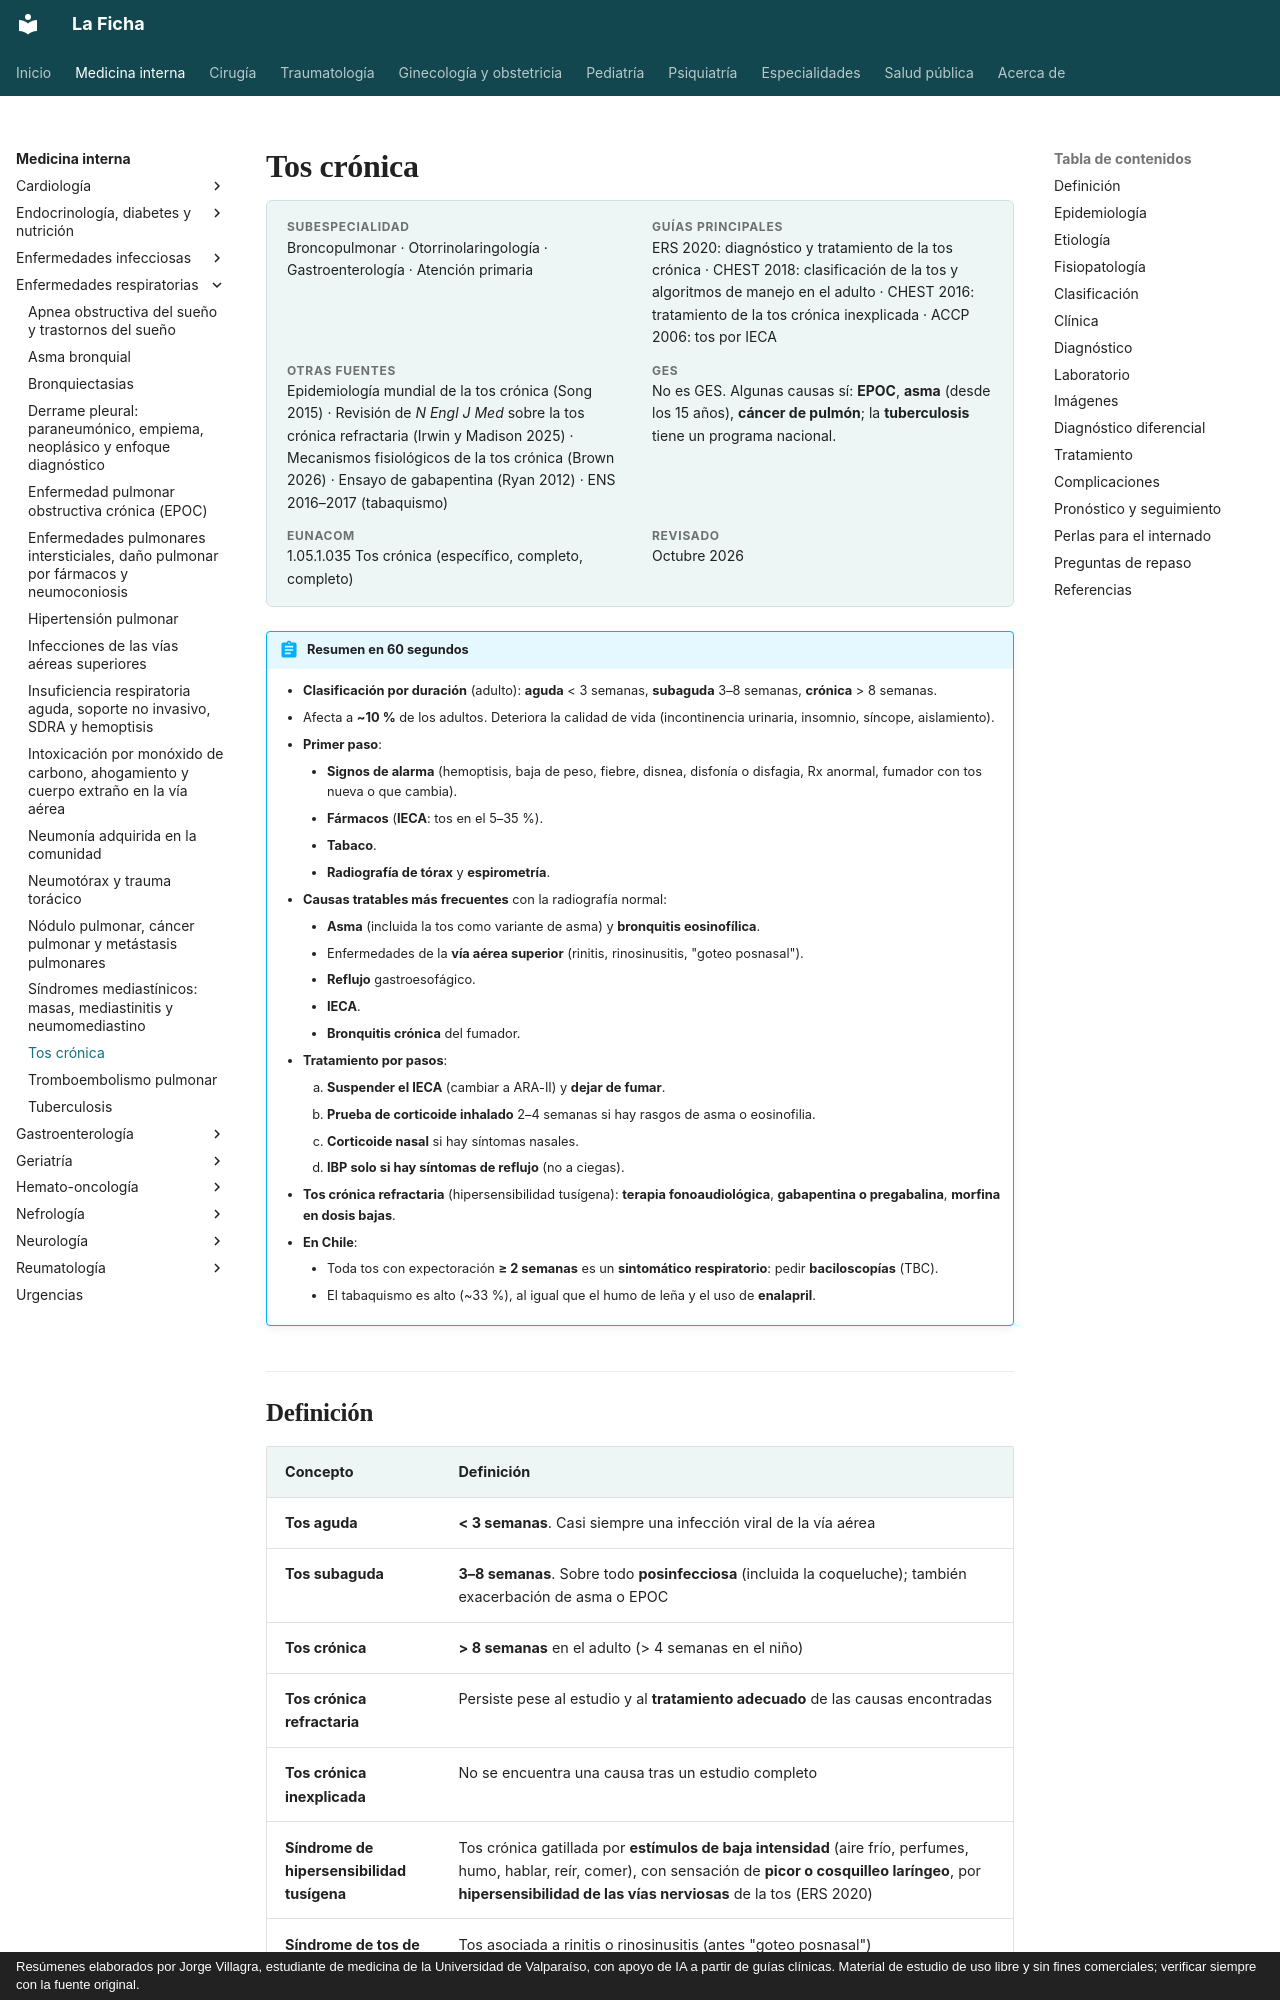

repository: jorgevillagrareyes-dotcom/Medicina-interna · page: respiratorio/tos-cronica.html · generator: mkdocs · copyright: Resúmenes elaborados por Jorge Villagra, estudiante de medicina de la Universidad de Valparaíso, con apoyo de IA a partir de guías clínicas. Material de estudio de uso libre y sin fines comerciales; verificar siempre con la fuente original.

---
tags:
  - Respiratorio
---

# Tos crónica

<div class="ficha" markdown>

**Subespecialidad**
Broncopulmonar · Otorrinolaringología · Gastroenterología · Atención primaria

**Guías principales**
ERS 2020: diagnóstico y tratamiento de la tos crónica · CHEST 2018: clasificación de la tos y algoritmos de manejo en el adulto · CHEST 2016: tratamiento de la tos crónica inexplicada · ACCP 2006: tos por IECA

**Otras fuentes**
Epidemiología mundial de la tos crónica (Song 2015) · Revisión de *N Engl J Med* sobre la tos crónica refractaria (Irwin y Madison 2025) · Mecanismos fisiológicos de la tos crónica (Brown 2026) · Ensayo de gabapentina (Ryan 2012) · ENS 2016–2017 (tabaquismo)

**GES**
No es GES. Algunas causas sí: **EPOC**, **asma** (desde los 15 años), **cáncer de pulmón**; la **tuberculosis** tiene un programa nacional.

**EUNACOM**
1.05.1.035 Tos crónica (específico, completo, completo)

**Revisado**
Octubre 2026

</div>

!!! abstract "Resumen en 60 segundos"
    - **Clasificación por duración** (adulto): **aguda** < 3 semanas, **subaguda** 3–8 semanas, **crónica** > 8 semanas.
    - Afecta a **~10 %** de los adultos. Deteriora la calidad de vida (incontinencia urinaria, insomnio, síncope, aislamiento).
    - **Primer paso**:
        - **Signos de alarma** (hemoptisis, baja de peso, fiebre, disnea, disfonía o disfagia, Rx anormal, fumador con tos nueva o que cambia).
        - **Fármacos** (**IECA**: tos en el 5–35 %).
        - **Tabaco**.
        - **Radiografía de tórax** y **espirometría**.
    - **Causas tratables más frecuentes** con la radiografía normal:
        - **Asma** (incluida la tos como variante de asma) y **bronquitis eosinofílica**.
        - Enfermedades de la **vía aérea superior** (rinitis, rinosinusitis, "goteo posnasal").
        - **Reflujo** gastroesofágico.
        - **IECA**.
        - **Bronquitis crónica** del fumador.
    - **Tratamiento por pasos**:
        1. **Suspender el IECA** (cambiar a ARA-II) y **dejar de fumar**.
        2. **Prueba de corticoide inhalado** 2–4 semanas si hay rasgos de asma o eosinofilia.
        3. **Corticoide nasal** si hay síntomas nasales.
        4. **IBP solo si hay síntomas de reflujo** (no a ciegas).
    - **Tos crónica refractaria** (hipersensibilidad tusígena): **terapia fonoaudiológica**, **gabapentina o pregabalina**, **morfina en dosis bajas**.
    - **En Chile**:
        - Toda tos con expectoración **≥ 2 semanas** es un **sintomático respiratorio**: pedir **baciloscopías** (TBC).
        - El tabaquismo es alto (~33 %), al igual que el humo de leña y el uso de **enalapril**.

## Definición

| Concepto | Definición |
|---|---|
| **Tos aguda** | **< 3 semanas**. Casi siempre una infección viral de la vía aérea |
| **Tos subaguda** | **3–8 semanas**. Sobre todo **posinfecciosa** (incluida la coqueluche); también exacerbación de asma o EPOC |
| **Tos crónica** | **> 8 semanas** en el adulto (> 4 semanas en el niño) |
| **Tos crónica refractaria** | Persiste pese al estudio y al **tratamiento adecuado** de las causas encontradas |
| **Tos crónica inexplicada** | No se encuentra una causa tras un estudio completo |
| **Síndrome de hipersensibilidad tusígena** | Tos crónica gatillada por **estímulos de baja intensidad** (aire frío, perfumes, humo, hablar, reír, comer), con sensación de **picor o cosquilleo laríngeo**, por **hipersensibilidad de las vías nerviosas** de la tos (ERS 2020) |
| **Síndrome de tos de la vía aérea superior** | Tos asociada a rinitis o rinosinusitis (antes "goteo posnasal") |
| **Tos como variante de asma** | Asma cuya manifestación principal o única es la tos, con **hiperreactividad bronquial** |
| **Bronquitis eosinofílica no asmática** | Tos con **eosinofilia en el esputo** (> 3 %) **sin** obstrucción variable ni hiperreactividad; responde a los corticoides inhalados |
